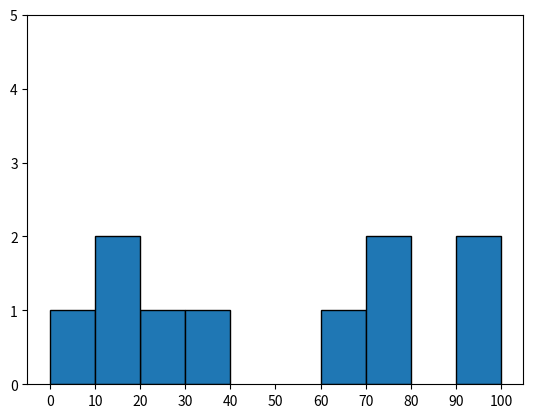

This chart was generated by the following Python code:
from collections import Counter
import random
from matplotlib import pyplot as plt
grades = []

# generating 10 random grades
for i in range(10):
    x = random.randint(0,100)
    grades.append(x)

# Counter function: returns dictionary of instances
# histogram is a dictionary in this case
histogram = Counter(min(grade//10*10,90) for grade in grades)

# Shifting bar over by 5 and plotting values
plt.bar([x+5 for x in histogram.keys()],histogram.values(),10,edgecolor = (0,0,0))
# axes
plt.axis([-5,105,0,5])
# x ticks from 0-100xs
plt.xticks([10*i for i in range(11)])
plt.show()

print(histogram)